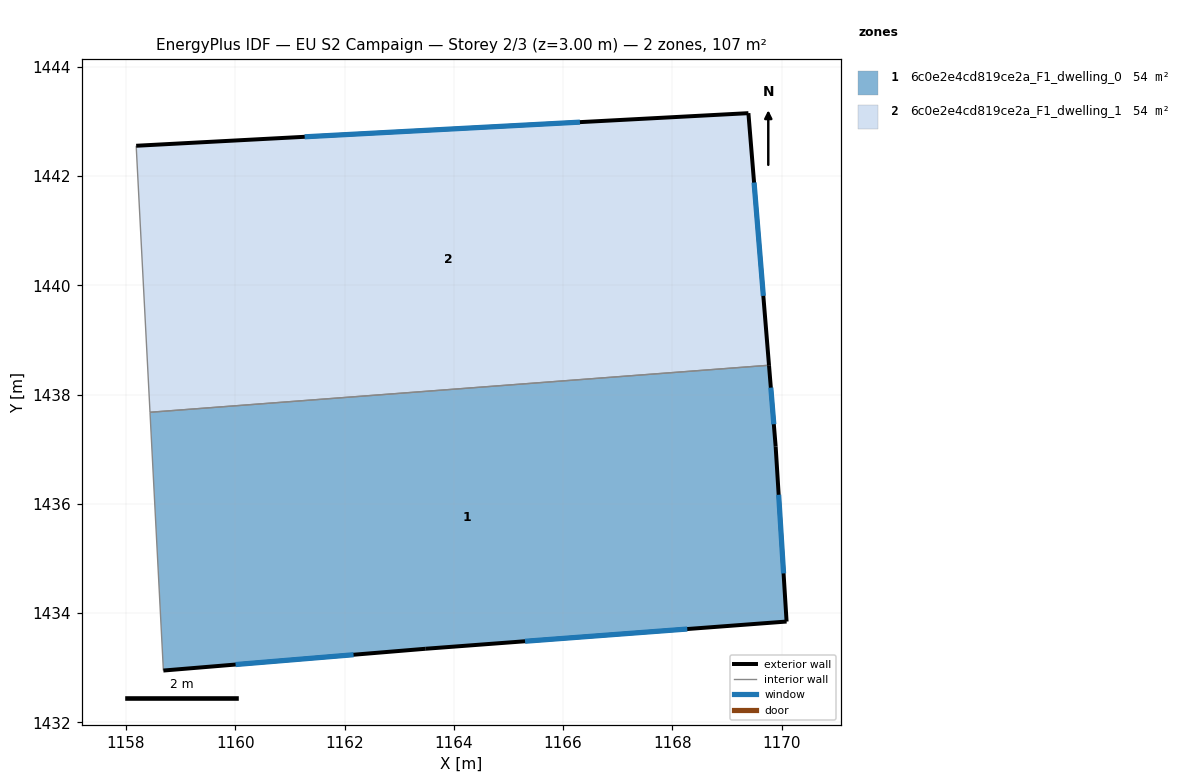
=== STOREY PLAN SPEC (per zone: floor XY polygon, exterior-wall plan segments, windows/doors) ===
zone 1: 6c0e2e4cd819ce2a_F1_dwelling_0  (53.7 m²)
  floor: (1169.77, 1438.54) (1169.89, 1437.05) (1170.09, 1433.84) (1163.49, 1433.35) (1158.68, 1432.95) (1158.44, 1437.68)
  exterior wall: (1169.89, 1437.05) – (1169.77, 1438.54)  [1.5 m]
    window: (1169.86, 1437.46) – (1169.80, 1438.13)  [0.9 m²]
  exterior wall: (1170.09, 1433.84) – (1169.89, 1437.05)  [3.2 m]
    window: (1170.04, 1434.73) – (1169.95, 1436.17)  [1.9 m²]
  exterior wall: (1163.49, 1433.35) – (1170.09, 1433.84)  [6.6 m]
    window: (1165.30, 1433.48) – (1168.28, 1433.71)  [4.0 m²]
  exterior wall: (1158.68, 1432.95) – (1163.49, 1433.35)  [4.8 m]
    window: (1160.01, 1433.06) – (1162.17, 1433.24)  [2.9 m²]
  interior walls: 2
zone 2: 6c0e2e4cd819ce2a_F1_dwelling_1  (53.7 m²)
  floor: (1169.39, 1443.15) (1169.77, 1438.54) (1158.44, 1437.68) (1158.19, 1442.55)
  exterior wall: (1169.39, 1443.15) – (1158.19, 1442.55)  [11.2 m]
    window: (1166.31, 1442.99) – (1161.27, 1442.72)  [6.8 m²]
  exterior wall: (1169.77, 1438.54) – (1169.39, 1443.15)  [4.6 m]
    window: (1169.67, 1439.81) – (1169.50, 1441.88)  [2.8 m²]
  interior walls: 2

=== DERIVED (storey summary) ===
Building: EU S2 Campaign
Storey: 2 of 3  (floor level z = 3.00 m)
Storey gross floor area: 107.5 m²
Zones on this storey: 2
  - 6c0e2e4cd819ce2a_F1_dwelling_0: floor 53.7 m²; exterior wall 16.1 m (48.4 m²); 4 window(s) 9.8 m²; WWR 20.2%
  - 6c0e2e4cd819ce2a_F1_dwelling_1: floor 53.7 m²; exterior wall 15.9 m (47.6 m²); 2 window(s) 9.6 m²; WWR 20.2%
Zone adjacency (shared interzone walls):
  - 6c0e2e4cd819ce2a_F1_dwelling_0 ↔ 6c0e2e4cd819ce2a_F1_dwelling_1